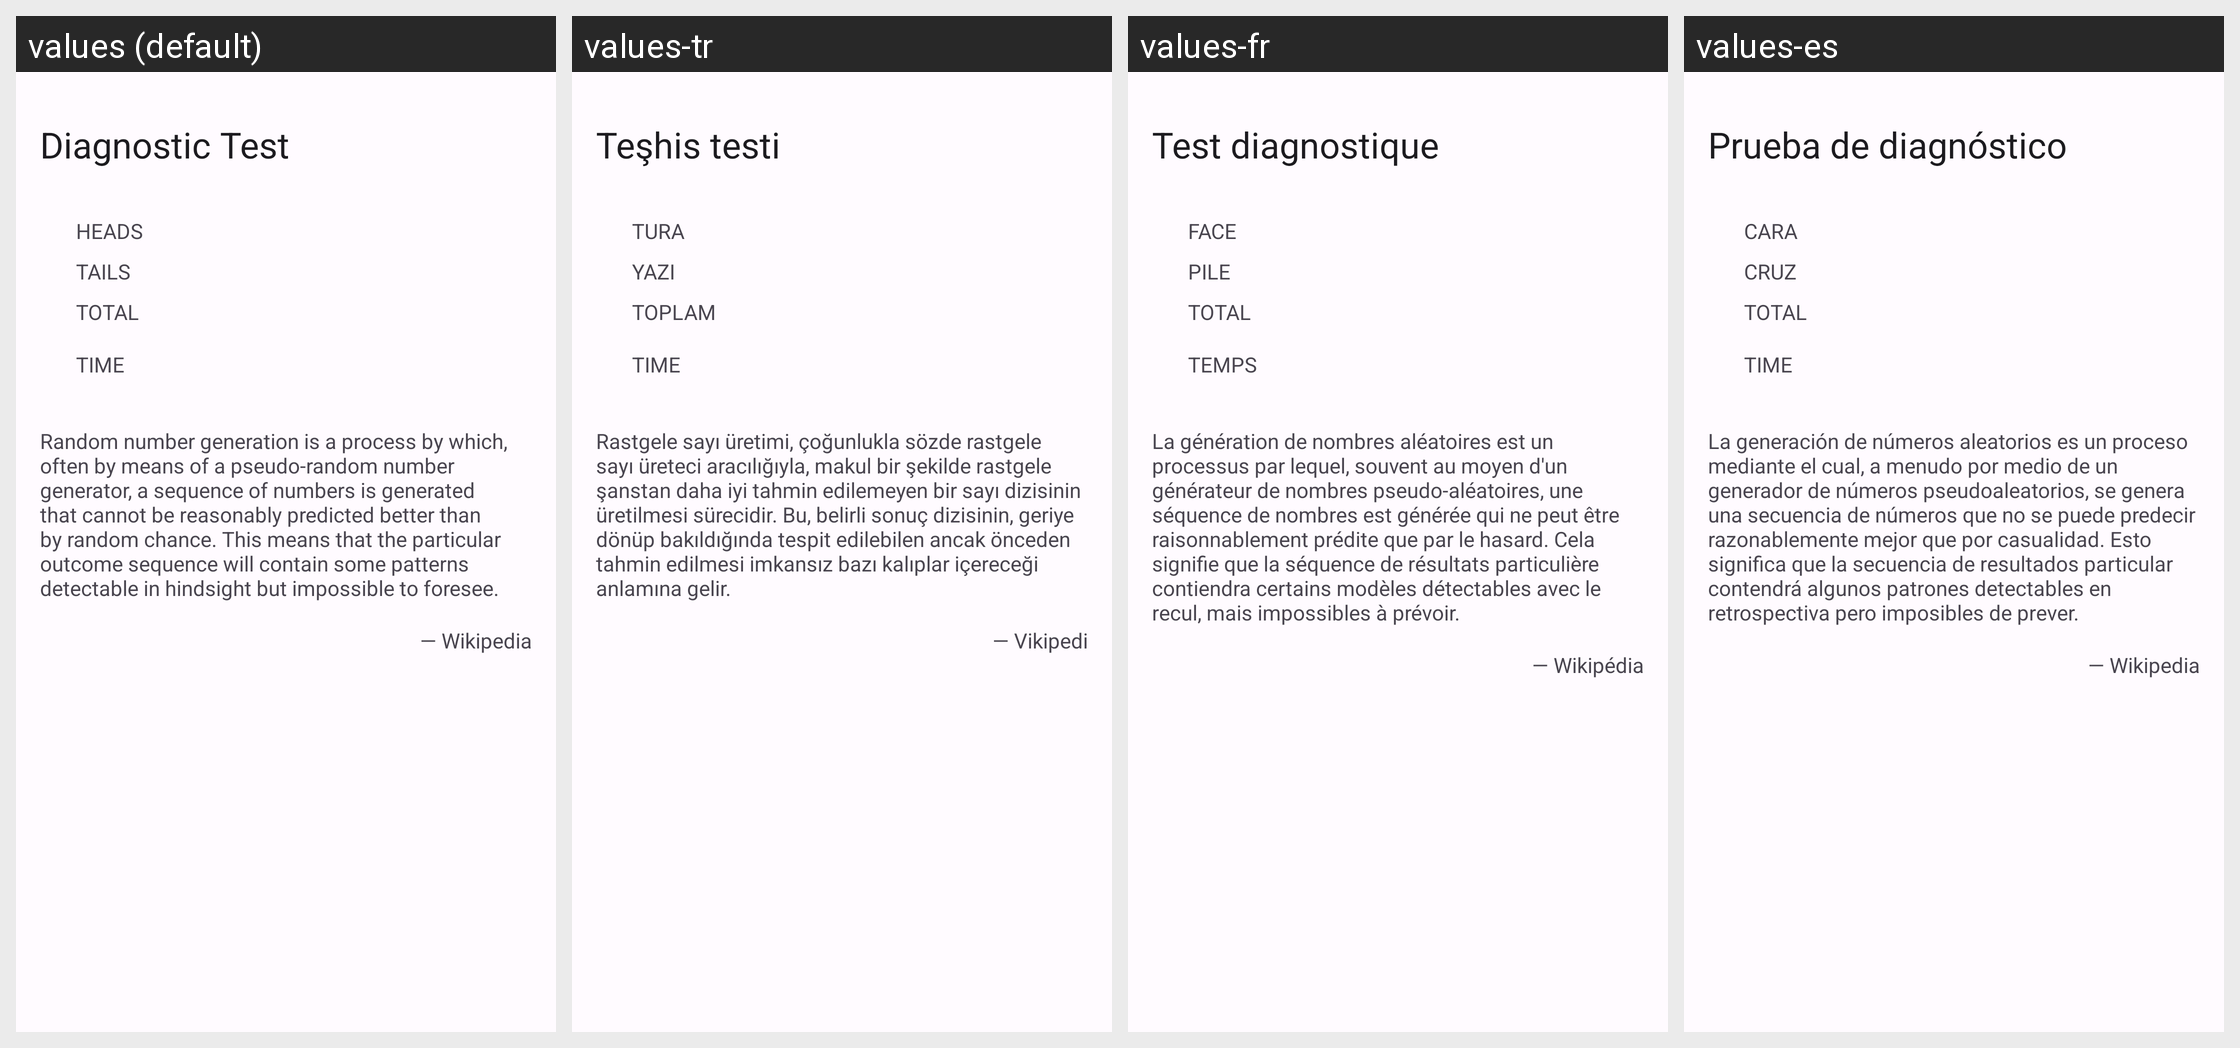

Locale-by-locale string values for the Android screen shown in this grid:
Android screen res/layout/fragment_diagnostics.xml rendered under 4 locales, left to right: values (default), values-tr, values-fr, values-es. Device: Nexus 5 (rendered at 1080×1920; each locale shown at half size, 540×960, under a caption strip naming it); theme AppTheme.
Other locales in the repository, not shown: values-de, values-es-rMX, values-hi, values-it, values-ja, values-ko, values-pl, values-pt, values-th, values-zh.
Strings drawn on this screen, with the default value and each locale's value (text and hints the layout hard-codes, and strings that could not be matched under every locale, appear in the picture but are not listed):

diagnostics_fragment_title
  values: Diagnostic Test
  values-tr: Teşhis testi
  values-fr: Test diagnostique
  values-es: Prueba de diagnóstico

heads
  values: HEADS
  values-tr: TURA
  values-fr: FACE
  values-es: CARA

tails
  values: TAILS
  values-tr: YAZI
  values-fr: PILE
  values-es: CRUZ

total
  values: TOTAL
  values-tr: TOPLAM
  values-fr: TOTAL
  values-es: TOTAL

time
  values: TIME
  values-tr: TIME  [not translated; the default value is used]
  values-fr: TEMPS
  values-es: TIME  [not translated; the default value is used]

rng
  values: Random number generation is a process by which, often by means of a pseudo-random number generator, a sequence of numbers is generated that cannot be reasonably predicted better than by random chance. This means that the particular outcome sequence will contain some patterns detectable in hindsight but impossible to foresee.
  values-tr: Rastgele sayı üretimi, çoğunlukla sözde rastgele sayı üreteci aracılığıyla, makul bir şekilde rastgele şanstan daha iyi tahmin edilemeyen bir sayı dizisinin üretilmesi sürecidir. Bu, belirli sonuç dizisinin, geriye dönüp bakıldığında tespit edilebilen ancak önceden tahmin edilmesi imkansız bazı kalıplar içereceği anlamına gelir.
  values-fr: La génération de nombres aléatoires est un processus par lequel, souvent au moyen d'un générateur de nombres pseudo-aléatoires, une séquence de nombres est générée qui ne peut être raisonnablement prédite que par le hasard. Cela signifie que la séquence de résultats particulière contiendra certains modèles détectables avec le recul, mais impossibles à prévoir.
  values-es: La generación de números aleatorios es un proceso mediante el cual, a menudo por medio de un generador de números pseudoaleatorios, se genera una secuencia de números que no se puede predecir razonablemente mejor que por casualidad. Esto significa que la secuencia de resultados particular contendrá algunos patrones detectables en retrospectiva pero imposibles de prever.

wikipedia
  values: — Wikipedia
  values-tr: — Vikipedi
  values-fr: — Wikipédia
  values-es: — Wikipedia
